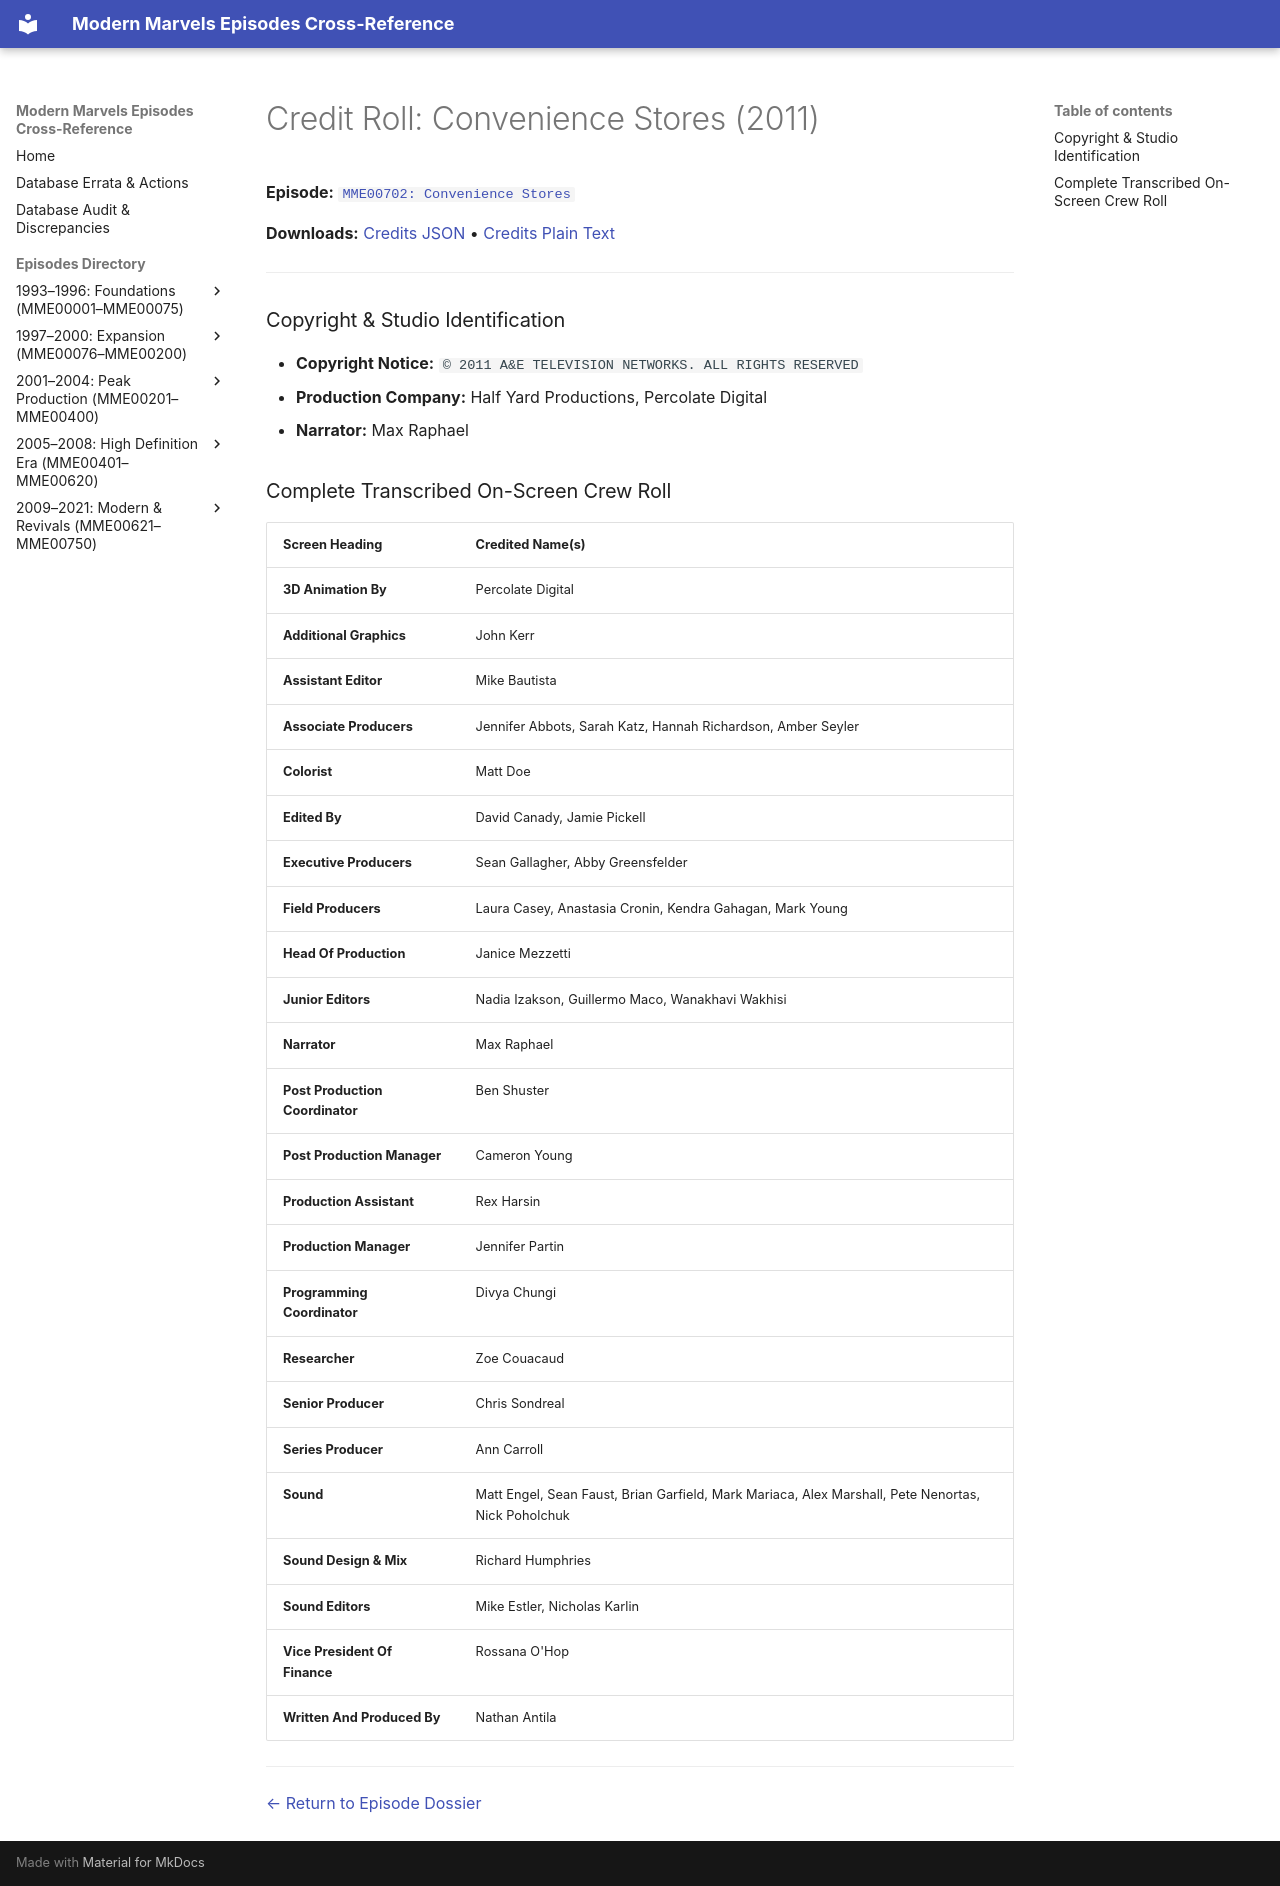

repository: ModernMarvelsFan/ModernMarvels · page: credits/MME00702-credits/index.html · generator: mkdocs

# Credit Roll: Convenience Stores (2011)
**Episode:** [`MME00702: Convenience Stores`](../episodes/MME00702.md)

**Downloads:** [Credits JSON](json/MME00702-credits.json) • [Credits Plain Text](txt/MME00702-credits.txt)

---

### Copyright & Studio Identification
* **Copyright Notice:** `© 2011 A&E TELEVISION NETWORKS. ALL RIGHTS RESERVED`
* **Production Company:** Half Yard Productions, Percolate Digital
* **Narrator:** Max Raphael

### Complete Transcribed On-Screen Crew Roll

| Screen Heading | Credited Name(s) |
| :--- | :--- |
| **3D Animation By** | Percolate Digital |
| **Additional Graphics** | John Kerr |
| **Assistant Editor** | Mike Bautista |
| **Associate Producers** | Jennifer Abbots, Sarah Katz, Hannah Richardson, Amber Seyler |
| **Colorist** | Matt Doe |
| **Edited By** | David Canady, Jamie Pickell |
| **Executive Producers** | Sean Gallagher, Abby Greensfelder |
| **Field Producers** | Laura Casey, Anastasia Cronin, Kendra Gahagan, Mark Young |
| **Head Of Production** | Janice Mezzetti |
| **Junior Editors** | Nadia Izakson, Guillermo Maco, Wanakhavi Wakhisi |
| **Narrator** | Max Raphael |
| **Post Production Coordinator** | Ben Shuster |
| **Post Production Manager** | Cameron Young |
| **Production Assistant** | Rex Harsin |
| **Production Manager** | Jennifer Partin |
| **Programming Coordinator** | Divya Chungi |
| **Researcher** | Zoe Couacaud |
| **Senior Producer** | Chris Sondreal |
| **Series Producer** | Ann Carroll |
| **Sound** | Matt Engel, Sean Faust, Brian Garfield, Mark Mariaca, Alex Marshall, Pete Nenortas, Nick Poholchuk |
| **Sound Design &amp; Mix** | Richard Humphries |
| **Sound Editors** | Mike Estler, Nicholas Karlin |
| **Vice President Of Finance** | Rossana O'Hop |
| **Written And Produced By** | Nathan Antila |

---
[← Return to Episode Dossier](../episodes/MME00702.md)
